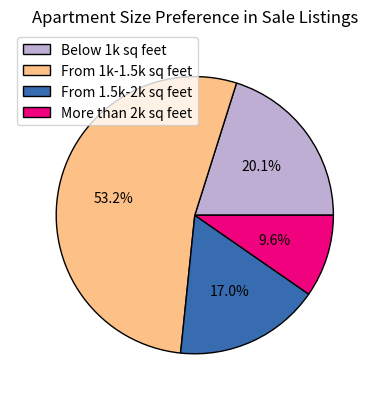
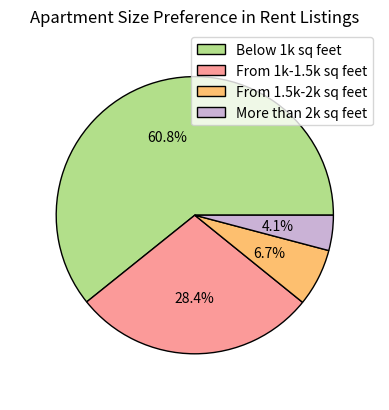

These figures' Python source, in order:

#For sale
below1ksale=2046
Upto15ksale=5410
upto2ksale=1727
more2k=980

salesize=[below1ksale, Upto15ksale, upto2ksale, more2k]

import matplotlib.pyplot as plt
import numpy as np



#plt.style.use('_mpl-gallery-nogrid')


# make data


colors = plt.get_cmap('Accent')(np.linspace(0.2, 0.7, len(salesize)))
labels = ['Below 1k sq feet', 'From 1k-1.5k sq feet', 'From 1.5k-2k sq feet', 'More than 2k sq feet']

# plot
fig, ax = plt.subplots()
ax.pie(salesize, colors=colors, radius=3, center=(4, 4),
       wedgeprops={"linewidth": 1, "edgecolor": "black"}, autopct='%1.1f%%')
plt.title("Apartment Size Preference in Sale Listings")

ax.legend(labels, loc="best")
ax.set_xticks([])
ax.set_yticks([])
ax.grid(False)

ax.set(xlim=(0, 8),
       ylim=(0, 8),)





#plt.show()


#For rent
below1krent=20811
Upto15krent=9734
upto2krent=2299
more2krent=1407

rentsize=[below1krent, Upto15krent, upto2krent, more2krent]

import matplotlib.pyplot as plt
import numpy as np



#plt.style.use('_mpl-gallery-nogrid')


# make data


colors = plt.get_cmap('Paired')(np.linspace(0.2, 0.7, len(rentsize)))
labels = ['Below 1k sq feet', 'From 1k-1.5k sq feet', 'From 1.5k-2k sq feet', 'More than 2k sq feet']

# plot
fig, ax = plt.subplots()
ax.pie(rentsize, colors=colors, radius=3, center=(4, 4),
       wedgeprops={"linewidth": 1, "edgecolor": "black"}, autopct='%1.1f%%')
plt.title("Apartment Size Preference in Rent Listings")

ax.legend(labels, loc="best")
ax.set_xticks([])
ax.set_yticks([])
ax.grid(False)

ax.set(xlim=(0, 8),
       ylim=(0, 8),)

plt.show()
